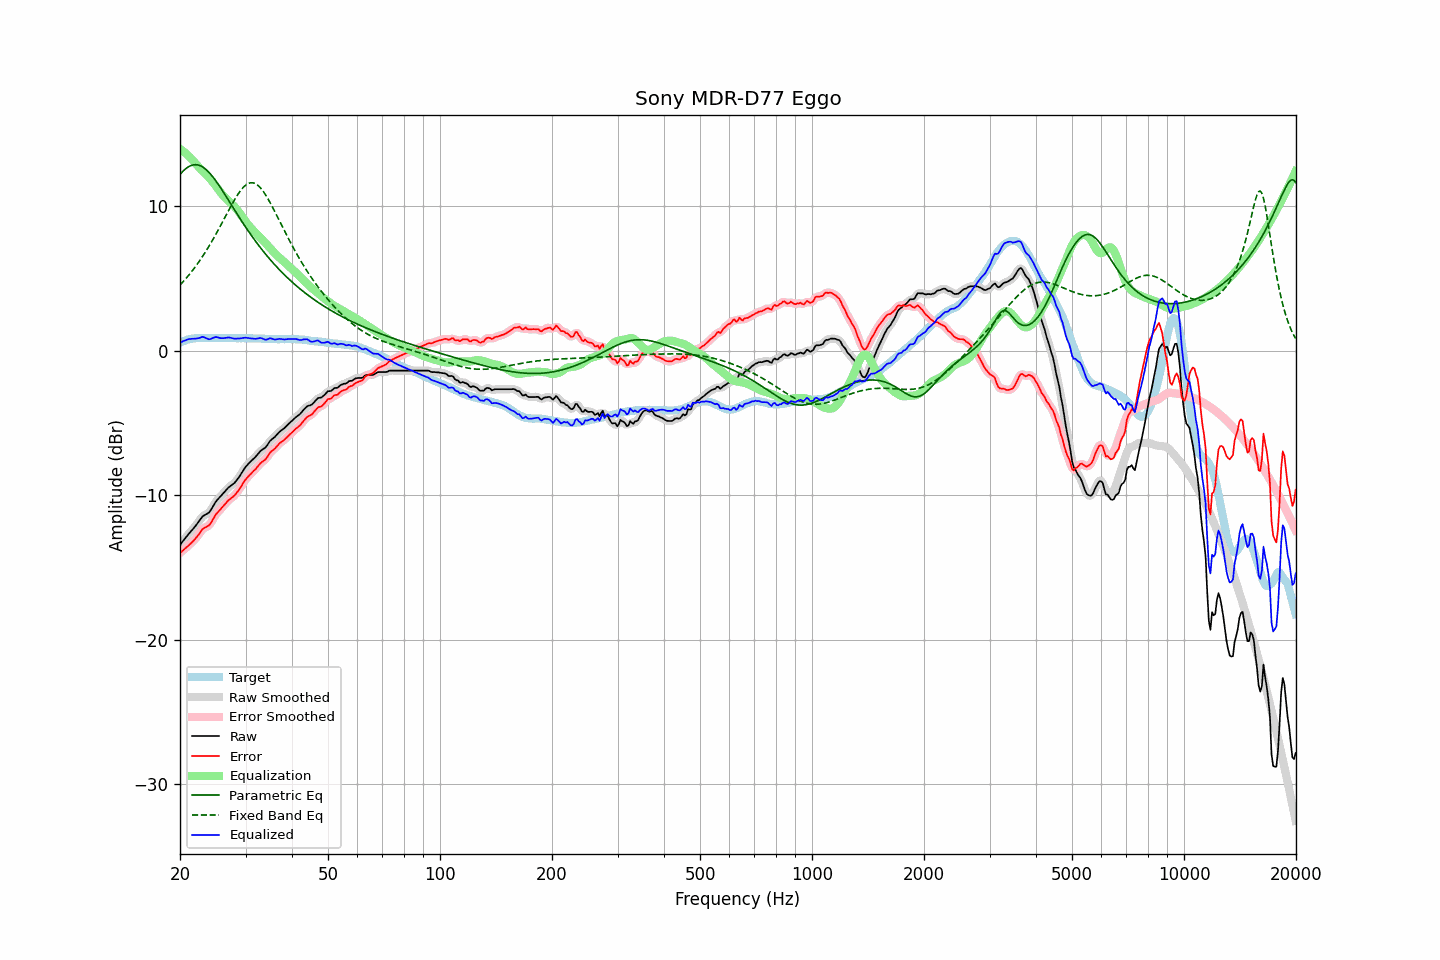

Values plotted in this chart, from the file beside it:
frequency, raw, error, smoothed, error_smoothed, equalization, parametric_eq, fixed_band_eq, equalized_raw, equalized_smoothed, target
20.00, -13.43, -14.00, -13.43, -14.00, 13.99, 12.21, 4.55, 0.55, 0.55, 0.57
20.20, -13.29, -13.91, -13.29, -13.91, 13.90, 12.34, 4.67, 0.61, 0.61, 0.62
20.40, -13.15, -13.82, -13.15, -13.81, 13.82, 12.45, 4.79, 0.67, 0.67, 0.67
20.61, -13.02, -13.71, -13.01, -13.72, 13.73, 12.55, 4.91, 0.71, 0.71, 0.70
20.81, -12.87, -13.62, -12.87, -13.62, 13.63, 12.64, 5.04, 0.76, 0.76, 0.75
21.02, -12.73, -13.52, -12.74, -13.51, 13.53, 12.72, 5.17, 0.79, 0.79, 0.79
21.23, -12.60, -13.41, -12.60, -13.41, 13.42, 12.78, 5.31, 0.82, 0.81, 0.81
21.44, -12.48, -13.31, -12.48, -13.31, 13.31, 12.83, 5.45, 0.83, 0.83, 0.83
21.66, -12.35, -13.20, -12.35, -13.20, 13.19, 12.87, 5.59, 0.83, 0.83, 0.85
21.87, -12.22, -13.08, -12.22, -13.08, 13.06, 12.88, 5.74, 0.84, 0.84, 0.86
22.09, -12.08, -12.96, -12.08, -12.95, 12.92, 12.88, 5.89, 0.84, 0.84, 0.88
22.31, -11.93, -12.82, -11.93, -12.82, 12.79, 12.87, 6.04, 0.86, 0.86, 0.89
22.54, -11.78, -12.67, -11.77, -12.66, 12.67, 12.84, 6.20, 0.88, 0.89, 0.89
22.76, -11.62, -12.51, -11.62, -12.51, 12.55, 12.79, 6.36, 0.93, 0.93, 0.89
22.99, -11.47, -12.35, -11.50, -12.38, 12.44, 12.73, 6.53, 0.97, 0.95, 0.88
23.22, -11.40, -12.28, -11.40, -12.28, 12.34, 12.66, 6.70, 0.93, 0.94, 0.88
23.45, -11.34, -12.22, -11.34, -12.22, 12.23, 12.57, 6.87, 0.89, 0.89, 0.88
23.69, -11.27, -12.16, -11.28, -12.16, 12.12, 12.47, 7.05, 0.84, 0.84, 0.89
23.92, -11.21, -12.10, -11.19, -12.08, 12.00, 12.36, 7.23, 0.79, 0.81, 0.89
24.16, -11.06, -11.95, -11.06, -11.95, 11.88, 12.23, 7.42, 0.81, 0.82, 0.89
24.40, -10.88, -11.78, -10.88, -11.77, 11.74, 12.10, 7.61, 0.86, 0.86, 0.90
24.65, -10.69, -11.58, -10.69, -11.58, 11.60, 11.96, 7.81, 0.91, 0.91, 0.89
24.89, -10.50, -11.39, -10.51, -11.40, 11.45, 11.81, 8.00, 0.95, 0.94, 0.89
25.14, -10.35, -11.24, -10.36, -11.25, 11.29, 11.65, 8.20, 0.94, 0.93, 0.89
25.39, -10.23, -11.13, -10.23, -11.12, 11.14, 11.49, 8.41, 0.91, 0.91, 0.90
25.65, -10.11, -11.01, -10.11, -11.00, 10.99, 11.33, 8.61, 0.88, 0.88, 0.90
25.91, -9.98, -10.87, -9.99, -10.88, 10.85, 11.16, 8.82, 0.87, 0.87, 0.89
26.16, -9.86, -10.75, -9.86, -10.75, 10.73, 10.98, 9.03, 0.87, 0.87, 0.89
26.43, -9.73, -10.62, -9.73, -10.62, 10.62, 10.81, 9.24, 0.89, 0.89, 0.89
26.69, -9.61, -10.50, -9.61, -10.49, 10.51, 10.63, 9.45, 0.90, 0.91, 0.89
26.96, -9.48, -10.37, -9.49, -10.38, 10.41, 10.45, 9.66, 0.93, 0.92, 0.89
27.23, -9.39, -10.28, -9.40, -10.28, 10.31, 10.28, 9.87, 0.91, 0.91, 0.89
27.50, -9.31, -10.20, -9.31, -10.20, 10.20, 10.10, 10.07, 0.89, 0.89, 0.89
27.77, -9.23, -10.11, -9.23, -10.11, 10.09, 9.92, 10.27, 0.86, 0.86, 0.88
28.05, -9.14, -10.02, -9.13, -10.00, 9.97, 9.74, 10.47, 0.83, 0.84, 0.88
28.33, -9.00, -9.87, -9.00, -9.88, 9.84, 9.57, 10.65, 0.84, 0.84, 0.87
28.62, -8.85, -9.72, -8.86, -9.73, 9.70, 9.39, 10.83, 0.85, 0.84, 0.87
28.90, -8.70, -9.58, -8.70, -9.57, 9.55, 9.22, 10.99, 0.85, 0.86, 0.88
29.19, -8.53, -9.40, -8.53, -9.40, 9.40, 9.04, 11.14, 0.86, 0.87, 0.87
29.48, -8.35, -9.23, -8.35, -9.22, 9.23, 8.87, 11.27, 0.88, 0.88, 0.88
29.78, -8.17, -9.04, -8.18, -9.05, 9.08, 8.70, 11.39, 0.90, 0.90, 0.87
30.08, -8.02, -8.89, -8.02, -8.89, 8.92, 8.54, 11.48, 0.91, 0.90, 0.88
30.38, -7.89, -8.76, -7.89, -8.76, 8.78, 8.37, 11.55, 0.89, 0.89, 0.87
30.68, -7.77, -8.64, -7.77, -8.64, 8.65, 8.21, 11.61, 0.88, 0.88, 0.87
30.99, -7.66, -8.53, -7.66, -8.52, 8.52, 8.05, 11.63, 0.86, 0.86, 0.87
31.30, -7.55, -8.41, -7.55, -8.42, 8.40, 7.89, 11.63, 0.84, 0.84, 0.86
31.61, -7.44, -8.30, -7.45, -8.30, 8.28, 7.74, 11.61, 0.84, 0.83, 0.86
31.93, -7.34, -8.20, -7.33, -8.19, 8.17, 7.59, 11.56, 0.83, 0.84, 0.86
32.24, -7.21, -8.06, -7.21, -8.06, 8.06, 7.44, 11.49, 0.85, 0.85, 0.85
32.57, -7.08, -7.93, -7.08, -7.93, 7.95, 7.29, 11.40, 0.87, 0.87, 0.85
32.89, -6.95, -7.80, -6.96, -7.81, 7.84, 7.14, 11.29, 0.89, 0.88, 0.85
33.22, -6.86, -7.70, -6.87, -7.71, 7.72, 7.00, 11.15, 0.86, 0.85, 0.84
33.55, -6.79, -7.63, -6.79, -7.63, 7.60, 6.86, 11.00, 0.81, 0.81, 0.84
33.89, -6.71, -7.54, -6.70, -7.53, 7.48, 6.72, 10.84, 0.77, 0.78, 0.83
34.23, -6.58, -7.41, -6.57, -7.39, 7.36, 6.59, 10.66, 0.78, 0.79, 0.83
34.57, -6.41, -7.23, -6.42, -7.23, 7.24, 6.46, 10.47, 0.83, 0.82, 0.82
34.92, -6.24, -7.06, -6.27, -7.08, 7.11, 6.33, 10.27, 0.87, 0.85, 0.82
35.27, -6.14, -6.95, -6.15, -6.96, 6.99, 6.20, 10.06, 0.85, 0.84, 0.81
35.62, -6.05, -6.86, -6.05, -6.86, 6.86, 6.07, 9.85, 0.81, 0.81, 0.81
35.97, -5.97, -6.78, -5.95, -6.76, 6.74, 5.95, 9.63, 0.77, 0.79, 0.81
... 635 more rows
